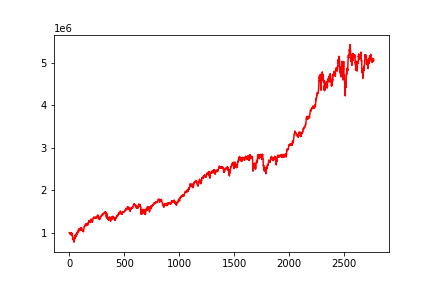

Data behind this chart, as committed beside it:
, 0
0, 1000000
1, 999808
2, 1001079
3, 998022
4, 996528
5, 992243
6, 989936
7, 988755
8, 977931
9, 978212
10, 979907
11, 954708
12, 982735
13, 978100
14, 975575
15, 975027
16, 981360
17, 1003757
18, 976018
19, 961806
20, 951420
21, 966345
22, 953245
23, 965686
24, 990233
25, 985892
26, 944695
27, 951439
28, 952328
29, 938273
30, 899144
31, 904331
32, 889483
33, 875923
34, 843654
35, 871275
36, 858330
37, 853007
38, 848665
39, 817793
40, 814140
41, 827783
42, 792801
43, 795062
44, 779680
45, 819563
46, 819471
47, 848751
48, 860209
49, 860345
50, 882381
51, 892057
52, 876732
53, 864751
54, 927715
55, 913110
56, 926829
57, 946312
58, 921150
59, 897831
... 2,710 more rows
